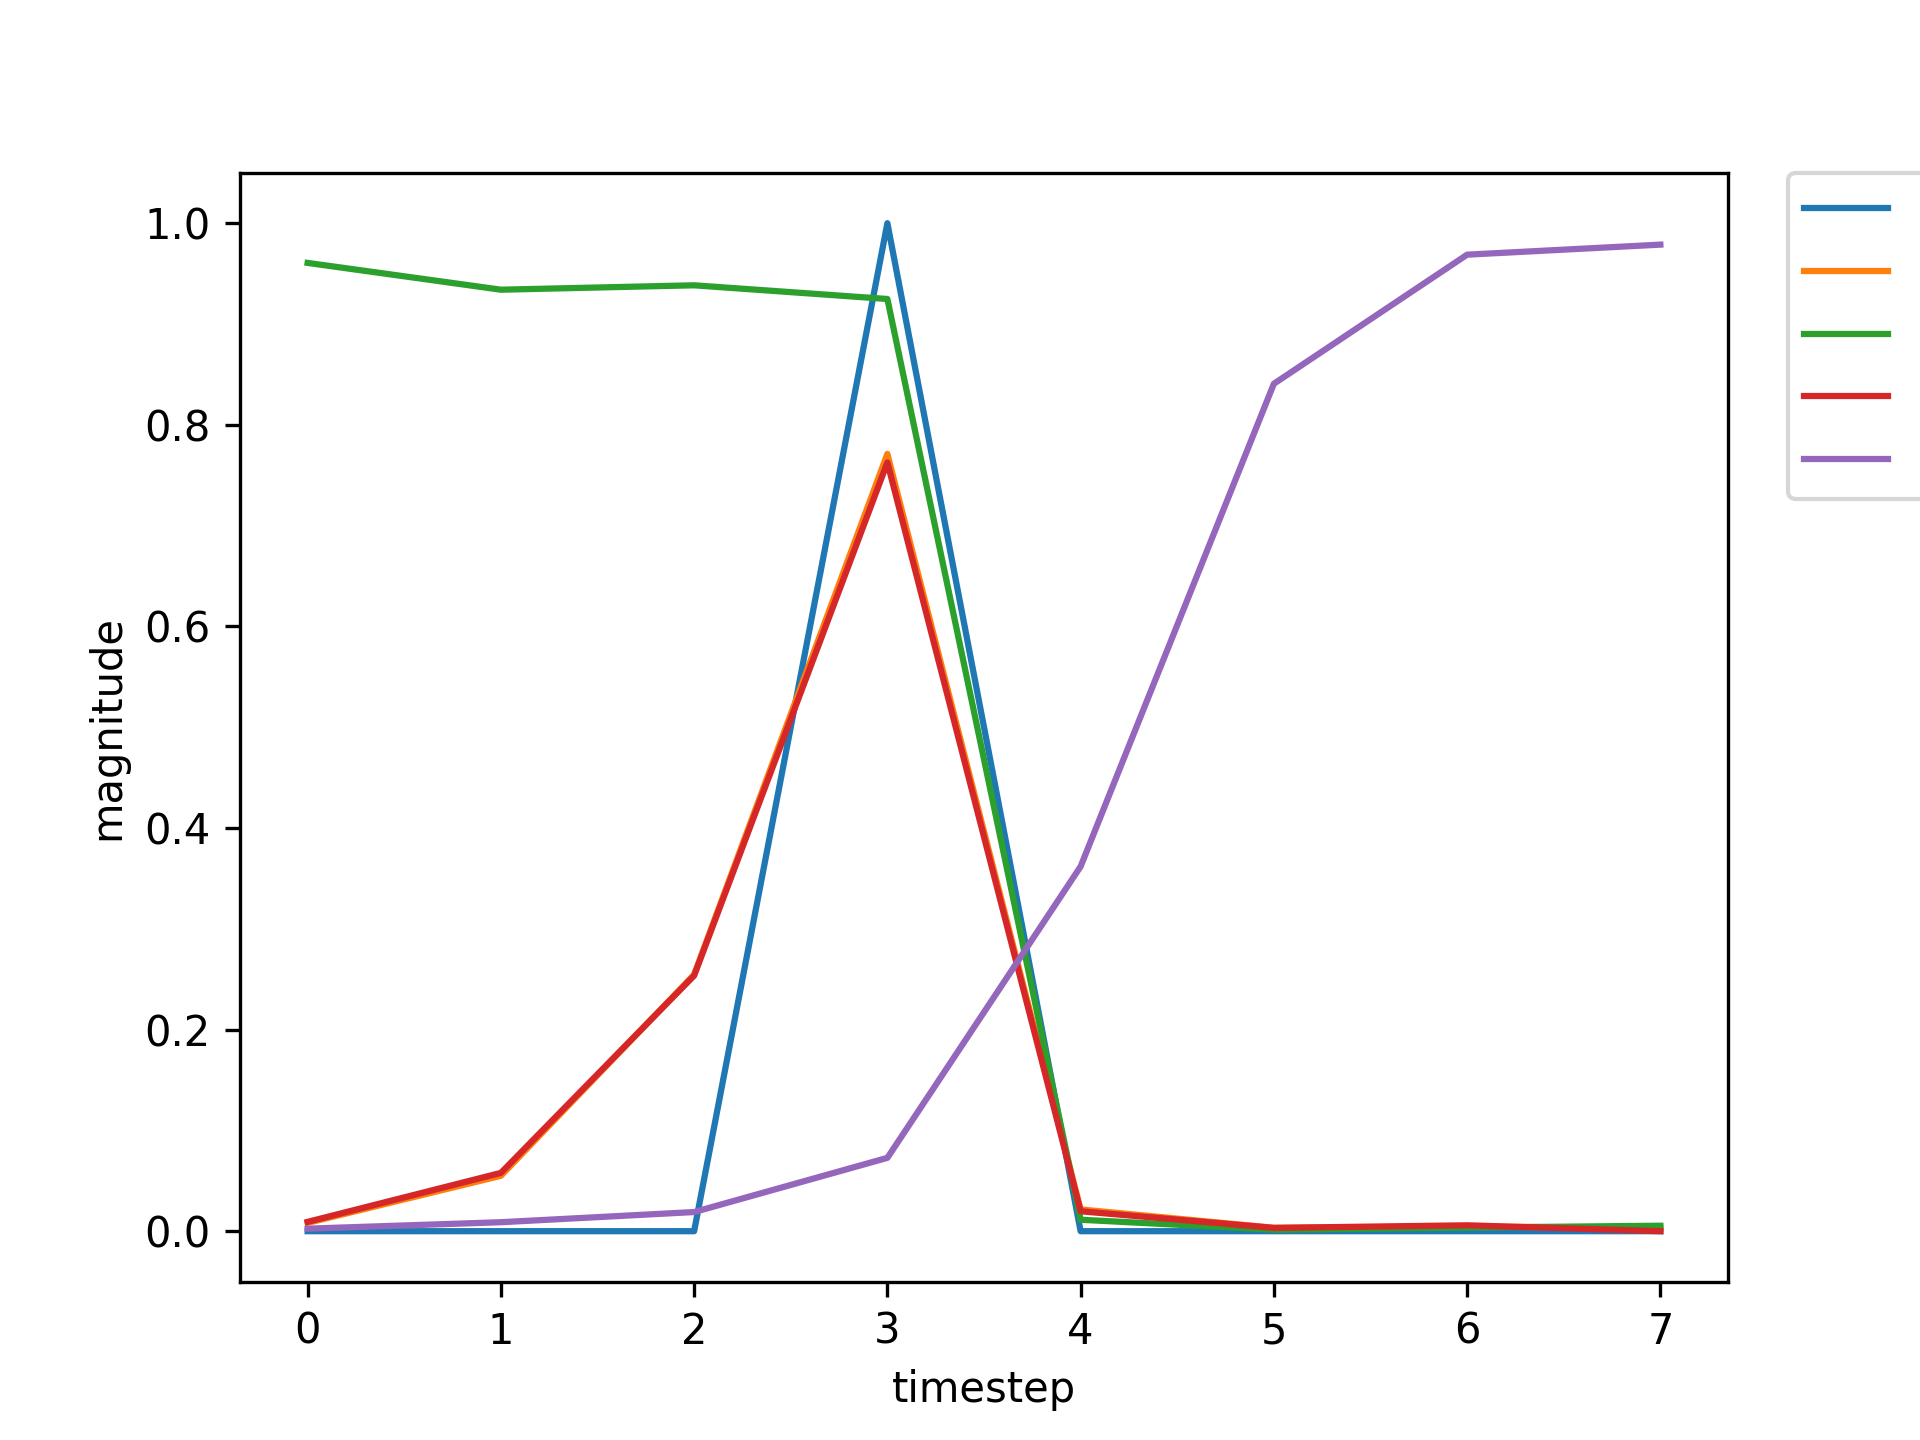

Values plotted in this chart, from the file beside it:
, input, expected_output, network_output
0, 1.0, 0, 0.9606
1, 0.0, 0, 0.934
2, 0.0, 0, 0.9384
3, 2.0, 1, 0.9248
4, 0.0, 0, 0.01136
5, 0.0, 0, 0.001498
6, 0.0, 0, 0.003555
7, 0.0, 0, 0.005424
8, 1.0, 0, 0.006357
9, 0.0, 0, 0.03316
10, 0.0, 0, 0.1148
11, 2.0, 1, 0.5115
12, 0.0, 0, 0.008096
13, 0.0, 0, 0.003585
14, 0.0, 0, 0.006619
15, 1.0, 0, 0.009332
16, 0.0, 0, 0.06818
17, 0.0, 0, 0.3364
18, 2.0, 1, 0.8363
19, 0.0, 0, 0.02917
20, 0.0, 0, 0.003269
21, 0.0, 0, 0.005668
22, 0.0, 0, 0.007963
23, 1.0, 0, 0.009033
24, 0.0, 0, 0.05579
25, 0.0, 0, 0.2415
26, 2.0, 1, 0.7499
27, 0.0, 0, 0.01875
28, 0.0, 0, 0.003288
29, 0.0, 0, 0.005886
30, 0.0, 0, 0.008277
31, 1.0, 0, 0.009379
32, 0.0, 0, 0.05895
33, 0.0, 0, 0.26
34, 2.0, 1, 0.769
35, 0.0, 0, 0.02031
36, 0.0, 0, 0.003264
37, 0.0, 0, 0.005821
38, 1.0, 0, 0.008186
39, 0.0, 0, 0.05595
40, 0.0, 0, 0.2624
41, 2.0, 1, 0.7819
42, 0.0, 0, 0.02253
43, 0.0, 0, 0.003351
44, 1.0, 0, 0.005899
45, 0.0, 0, 0.04144
46, 0.0, 0, 0.2032
47, 2.0, 1, 0.736
48, 0.0, 0, 0.01982
49, 0.0, 0, 0.003563
50, 1.0, 0, 0.006269
51, 0.0, 0, 0.04585
52, 0.0, 0, 0.233
53, 2.0, 1, 0.7715
54, 0.0, 0, 0.02329
55, 0.0, 0, 0.00355
56, 1.0, 0, 0.006176
57, 0.0, 0, 0.04464
58, 0.0, 0, 0.2249
59, 2.0, 1, 0.7627
... 682 more rows
